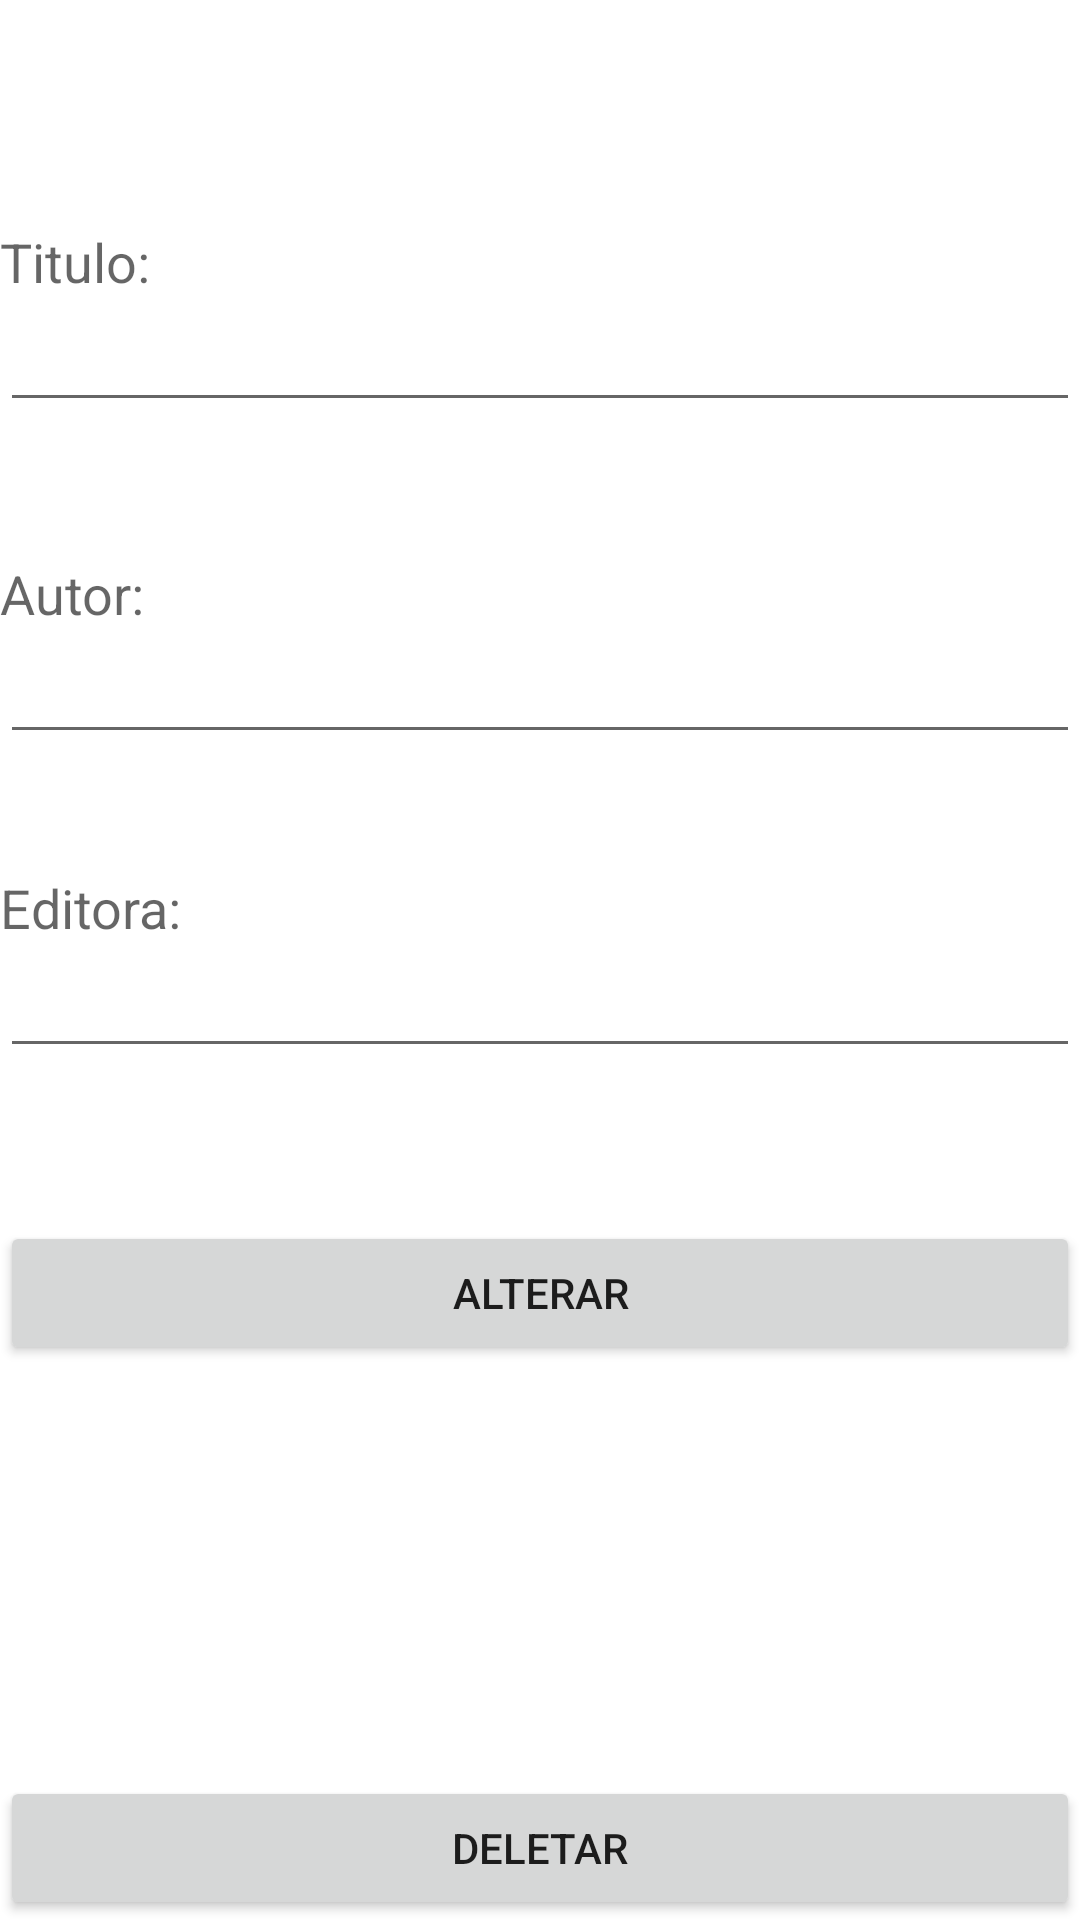

Write the Android layout XML for this screen, with the resource values it uses.
<!-- AndroidManifest.xml: application theme Theme.MeuAndroidAppSQLite -->
<!-- res/layout/activity_alterar.xml -->
<?xml version="1.0" encoding="utf-8"?>
<RelativeLayout
    xmlns:android="http://schemas.android.com/apk/res/android"
    xmlns:app="http://schemas.android.com/apk/res-auto"
    xmlns:tools="http://schemas.android.com/tools"
    android:layout_width="match_parent"
    android:layout_height="match_parent"
    tools:context=".MainActivity"
    android:id="@+id/Alter">

    <TextView
        android:layout_width="wrap_content"
        android:layout_height="wrap_content"
        android:textAppearance="?android:attr/textAppearanceMedium"
        android:text="Titulo:"
        android:id="@+id/textView4"
        android:layout_alignParentTop="true"
        android:layout_alignParentLeft="true"
        android:layout_alignParentStart="true"
        android:layout_marginTop="75dp" />

    <EditText
        android:layout_width="wrap_content"
        android:layout_height="wrap_content"
        android:id="@+id/editText4"
        android:layout_below="@+id/textView4"
        android:layout_alignParentLeft="true"
        android:layout_alignParentStart="true"
        android:layout_alignParentRight="true"
        android:layout_alignParentEnd="true" />

    <TextView
        android:layout_width="wrap_content"
        android:layout_height="wrap_content"
        android:textAppearance="?android:attr/textAppearanceMedium"
        android:text="Autor:"
        android:id="@+id/textView5"
        android:layout_below="@+id/editText4"
        android:layout_alignParentLeft="true"
        android:layout_alignParentStart="true"
        android:layout_marginTop="45dp" />

    <EditText
        android:layout_width="wrap_content"
        android:layout_height="wrap_content"
        android:id="@+id/editText5"
        android:layout_below="@+id/textView5"
        android:layout_alignParentLeft="true"
        android:layout_alignParentStart="true"
        android:layout_alignRight="@+id/editText4"
        android:layout_alignEnd="@+id/editText4" />

    <TextView
        android:layout_width="wrap_content"
        android:layout_height="wrap_content"
        android:textAppearance="?android:attr/textAppearanceMedium"
        android:text="Editora:"
        android:id="@+id/textView6"
        android:layout_below="@+id/editText5"
        android:layout_alignParentLeft="true"
        android:layout_alignParentStart="true"
        android:layout_marginTop="39dp"
        />

    <EditText
        android:layout_width="wrap_content"
        android:layout_height="wrap_content"
        android:id="@+id/editText6"
        android:layout_below="@+id/textView6"
        android:layout_alignParentLeft="true"
        android:layout_alignParentStart="true"
        android:layout_alignParentRight="true"
        android:layout_alignParentEnd="true"
        />

    <Button
        android:layout_width="wrap_content"
        android:layout_height="wrap_content"
        android:text="Alterar"
        android:id="@+id/button2"
        android:layout_below="@+id/editText6"
        android:layout_alignParentLeft="true"
        android:layout_alignParentStart="true"
        android:layout_marginTop="51dp"
        android:layout_alignRight="@+id/editText6"
        android:layout_alignEnd="@+id/editText6"
        />

    <Button
        android:layout_width="wrap_content"
        android:layout_height="wrap_content"
        android:text="Deletar"
        android:id="@+id/button3"
        android:layout_alignParentBottom="true"
        android:layout_alignParentLeft="true"
        android:layout_alignParentStart="true"
        android:layout_alignRight="@+id/button2"
        android:layout_alignEnd="@+id/button2"
        />

</RelativeLayout>
<!-- resources referenced by this layout -->
<resources>
  <style name="Theme.MeuAndroidAppSQLite" parent="Theme.MaterialComponents.DayNight.DarkActionBar">
          
          <item name="colorPrimary">@color/purple_500</item>
          <item name="colorPrimaryVariant">@color/purple_700</item>
          <item name="colorOnPrimary">@color/white</item>
          
          <item name="colorSecondary">@color/teal_200</item>
          <item name="colorSecondaryVariant">@color/teal_700</item>
          <item name="colorOnSecondary">@color/black</item>
          
          <item name="android:statusBarColor" tools:targetApi="l">?attr/colorPrimaryVariant</item>
          
      </style>
  <!-- not gathered from this repository: default colours our renderer supplied (Android Studio template values) -->
  <color name="purple_500">#FF6200EE</color>
  <color name="purple_700">#FF3700B3</color>
  <color name="teal_200">#FF03DAC5</color>
  <color name="teal_700">#FF018786</color>
  <color name="black">#FF000000</color>
  <color name="white">#FFFFFFFF</color>
</resources>
